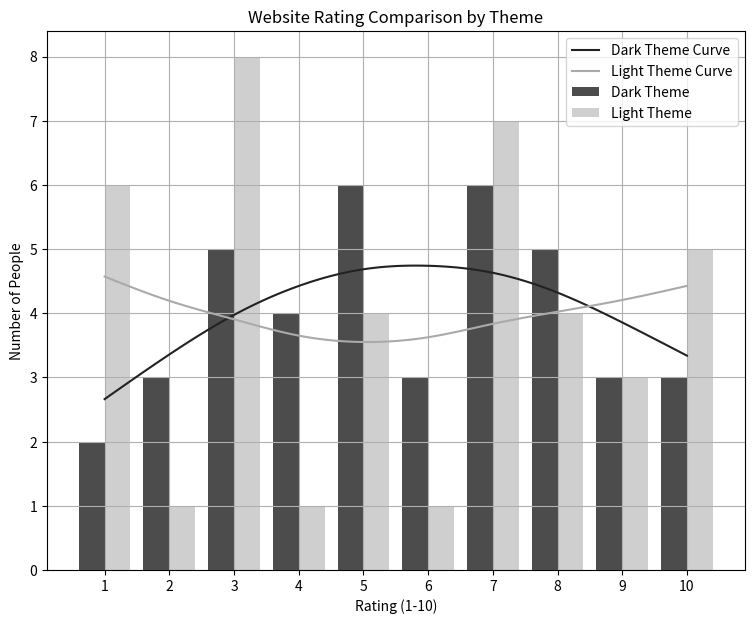
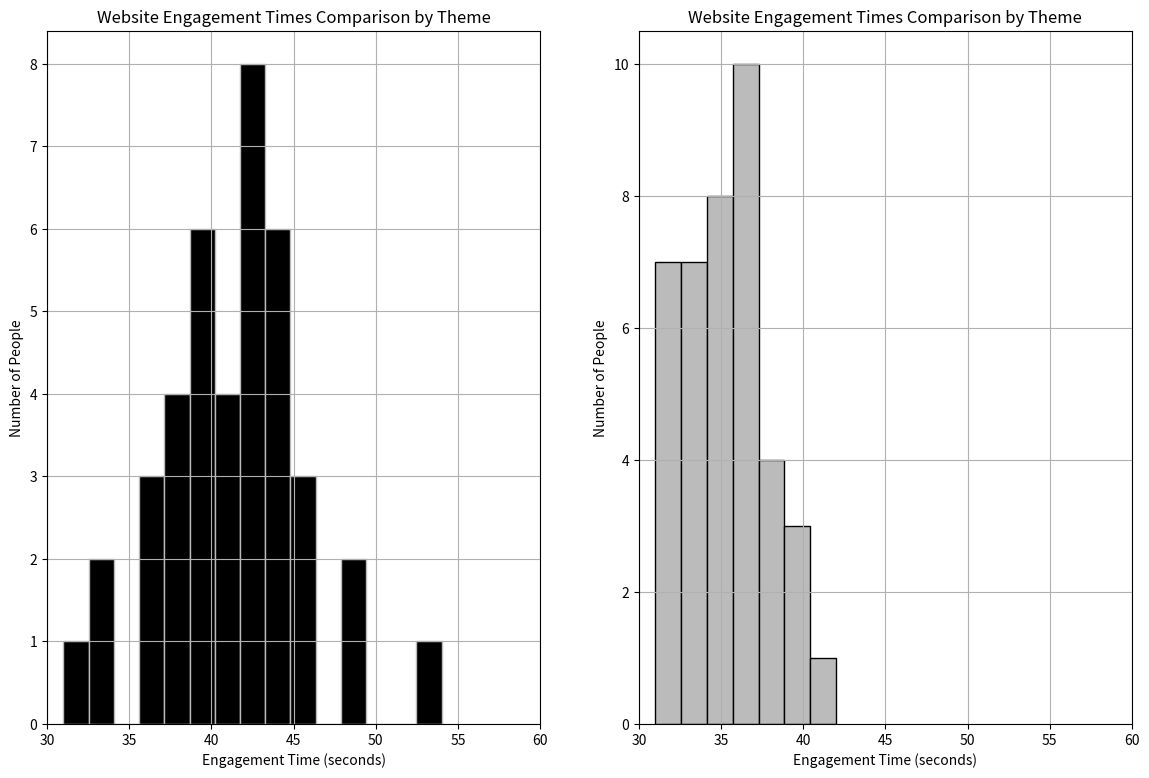
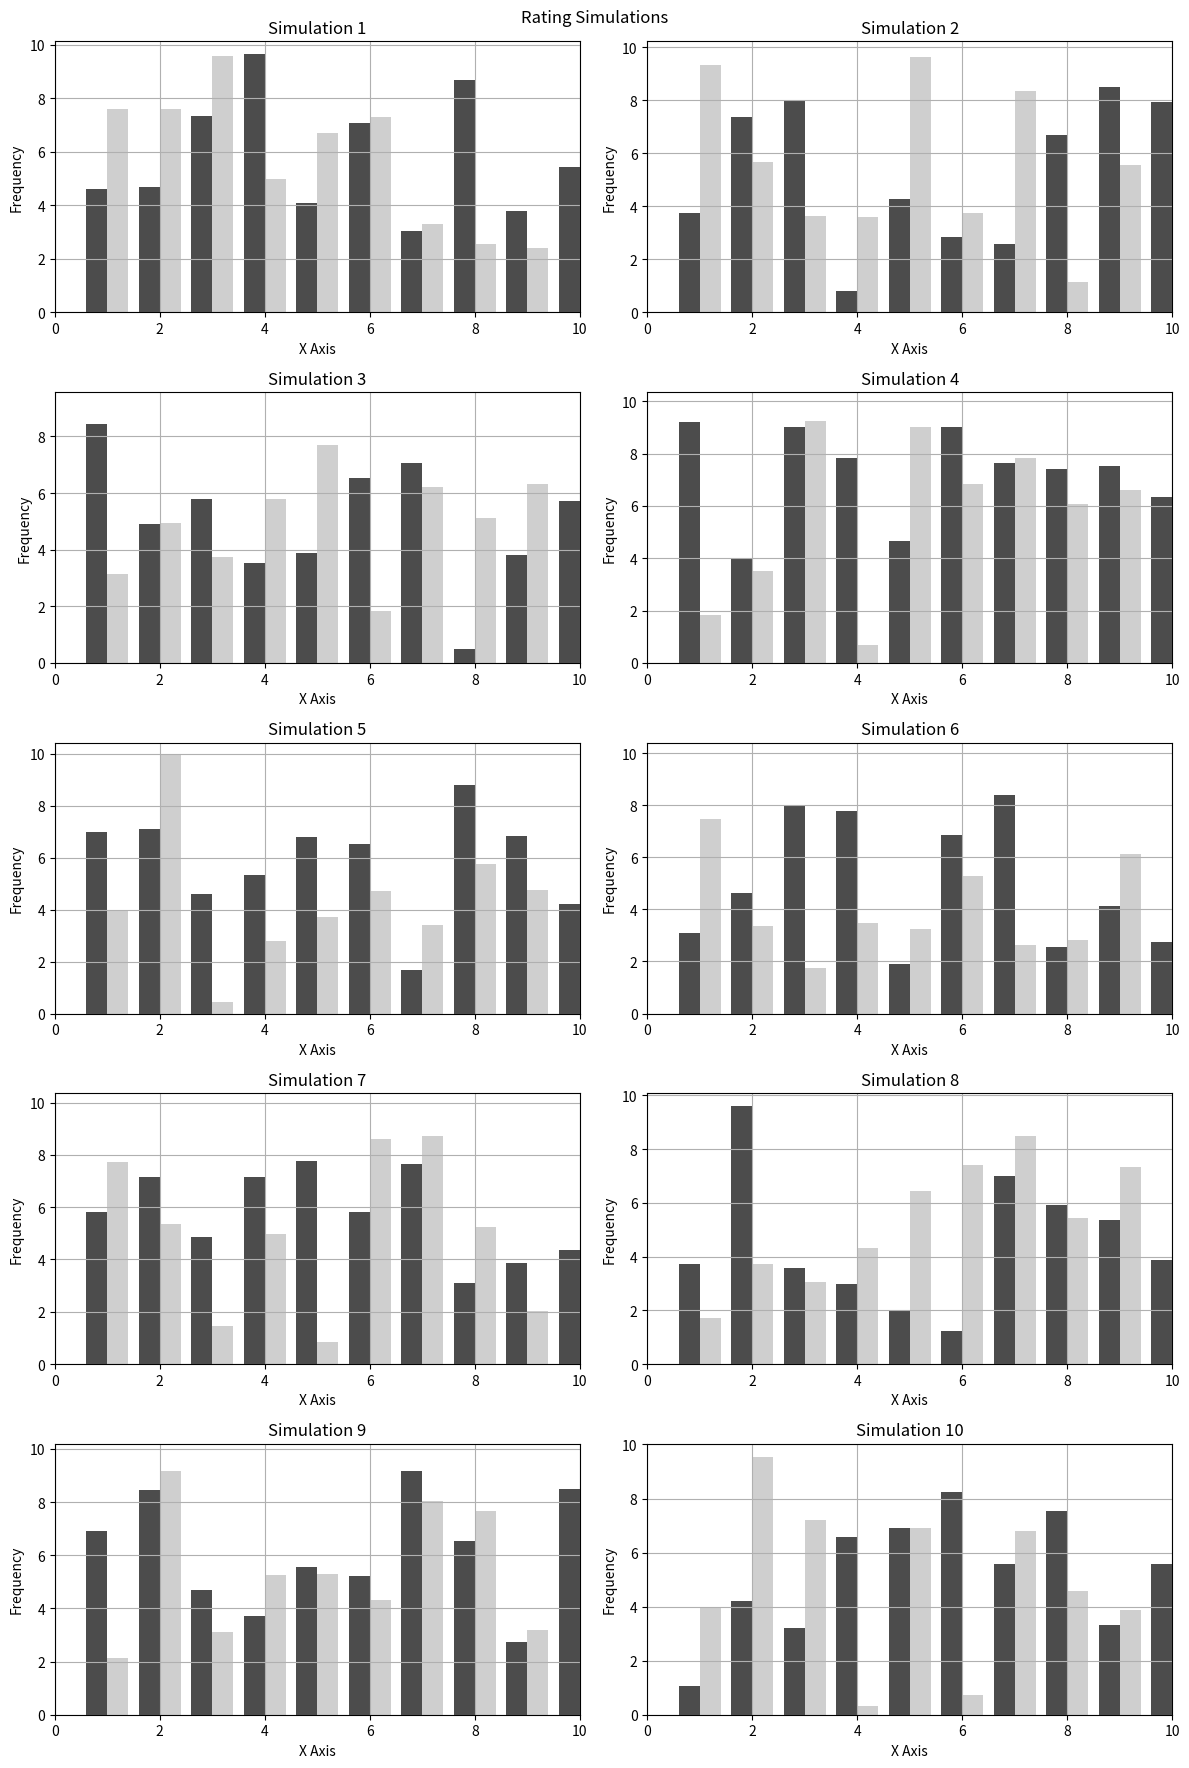
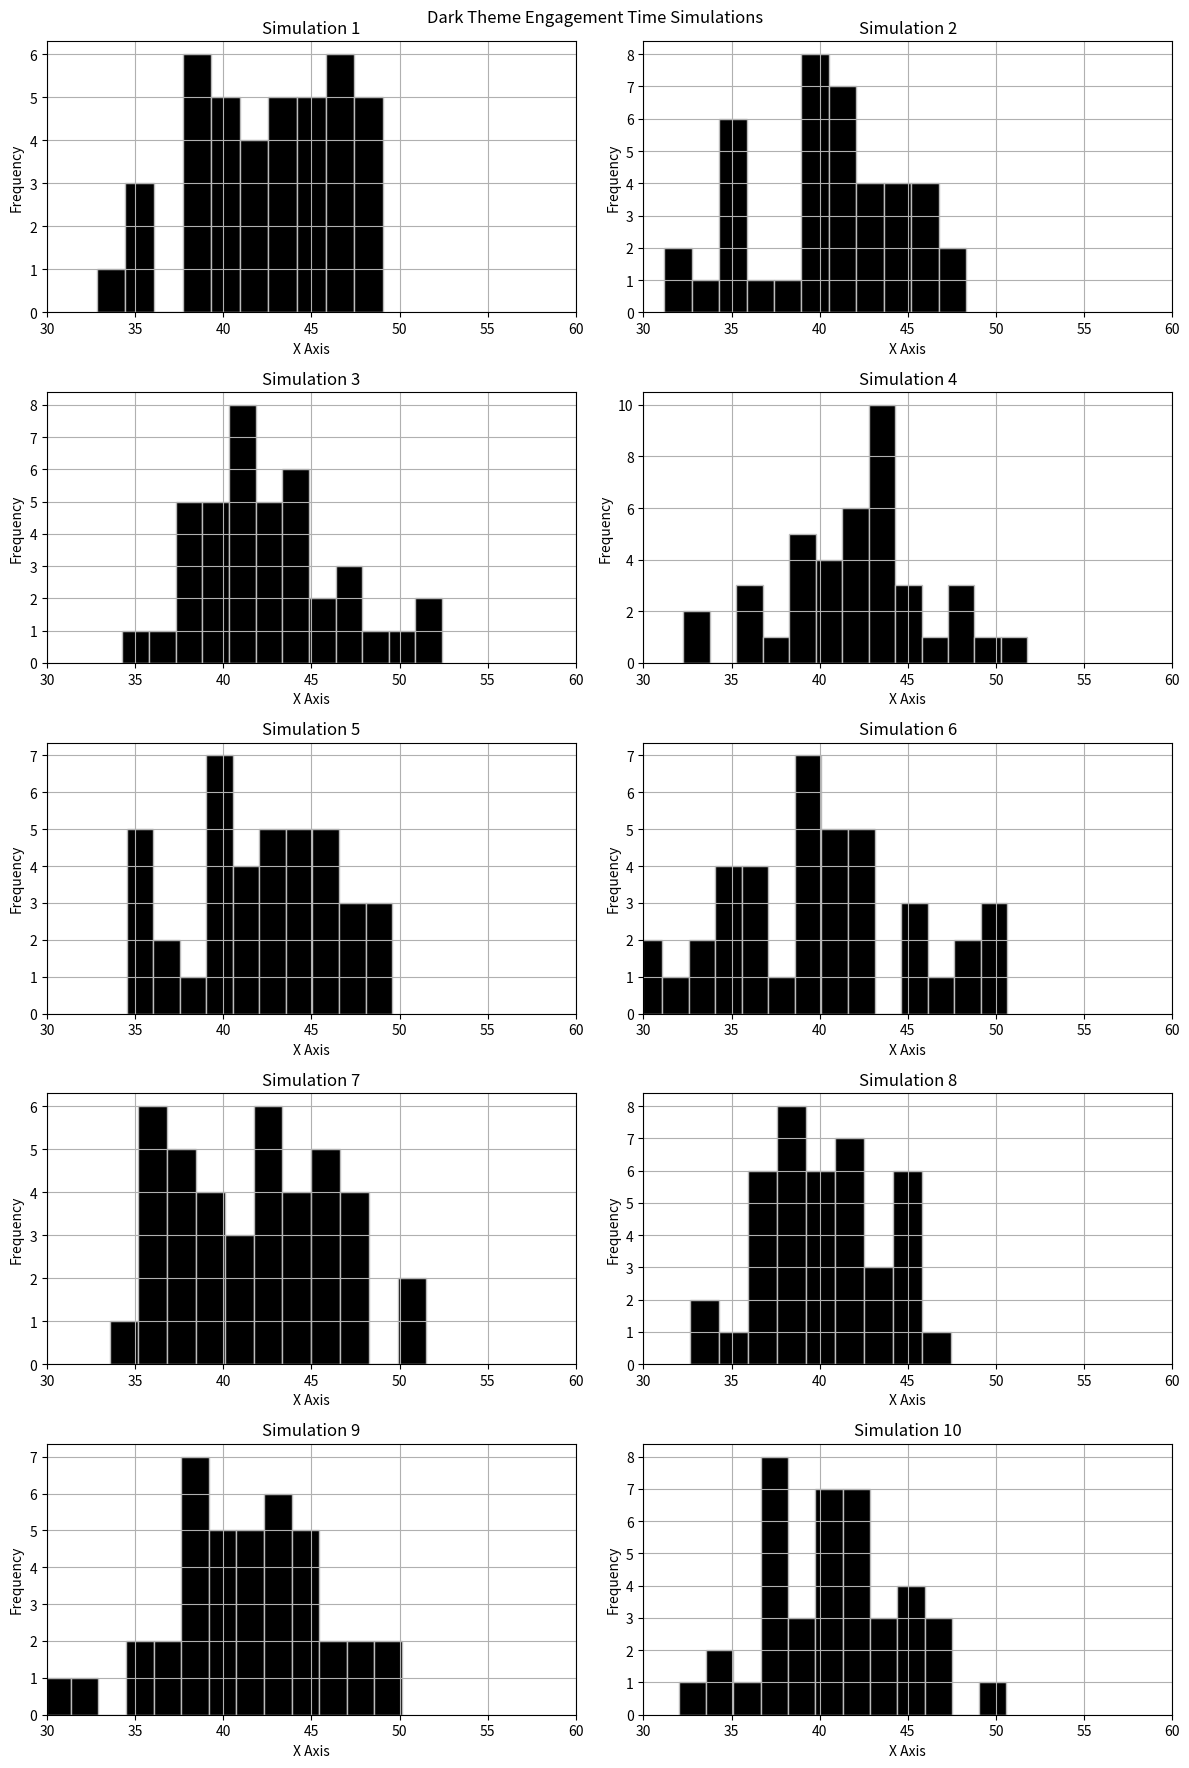
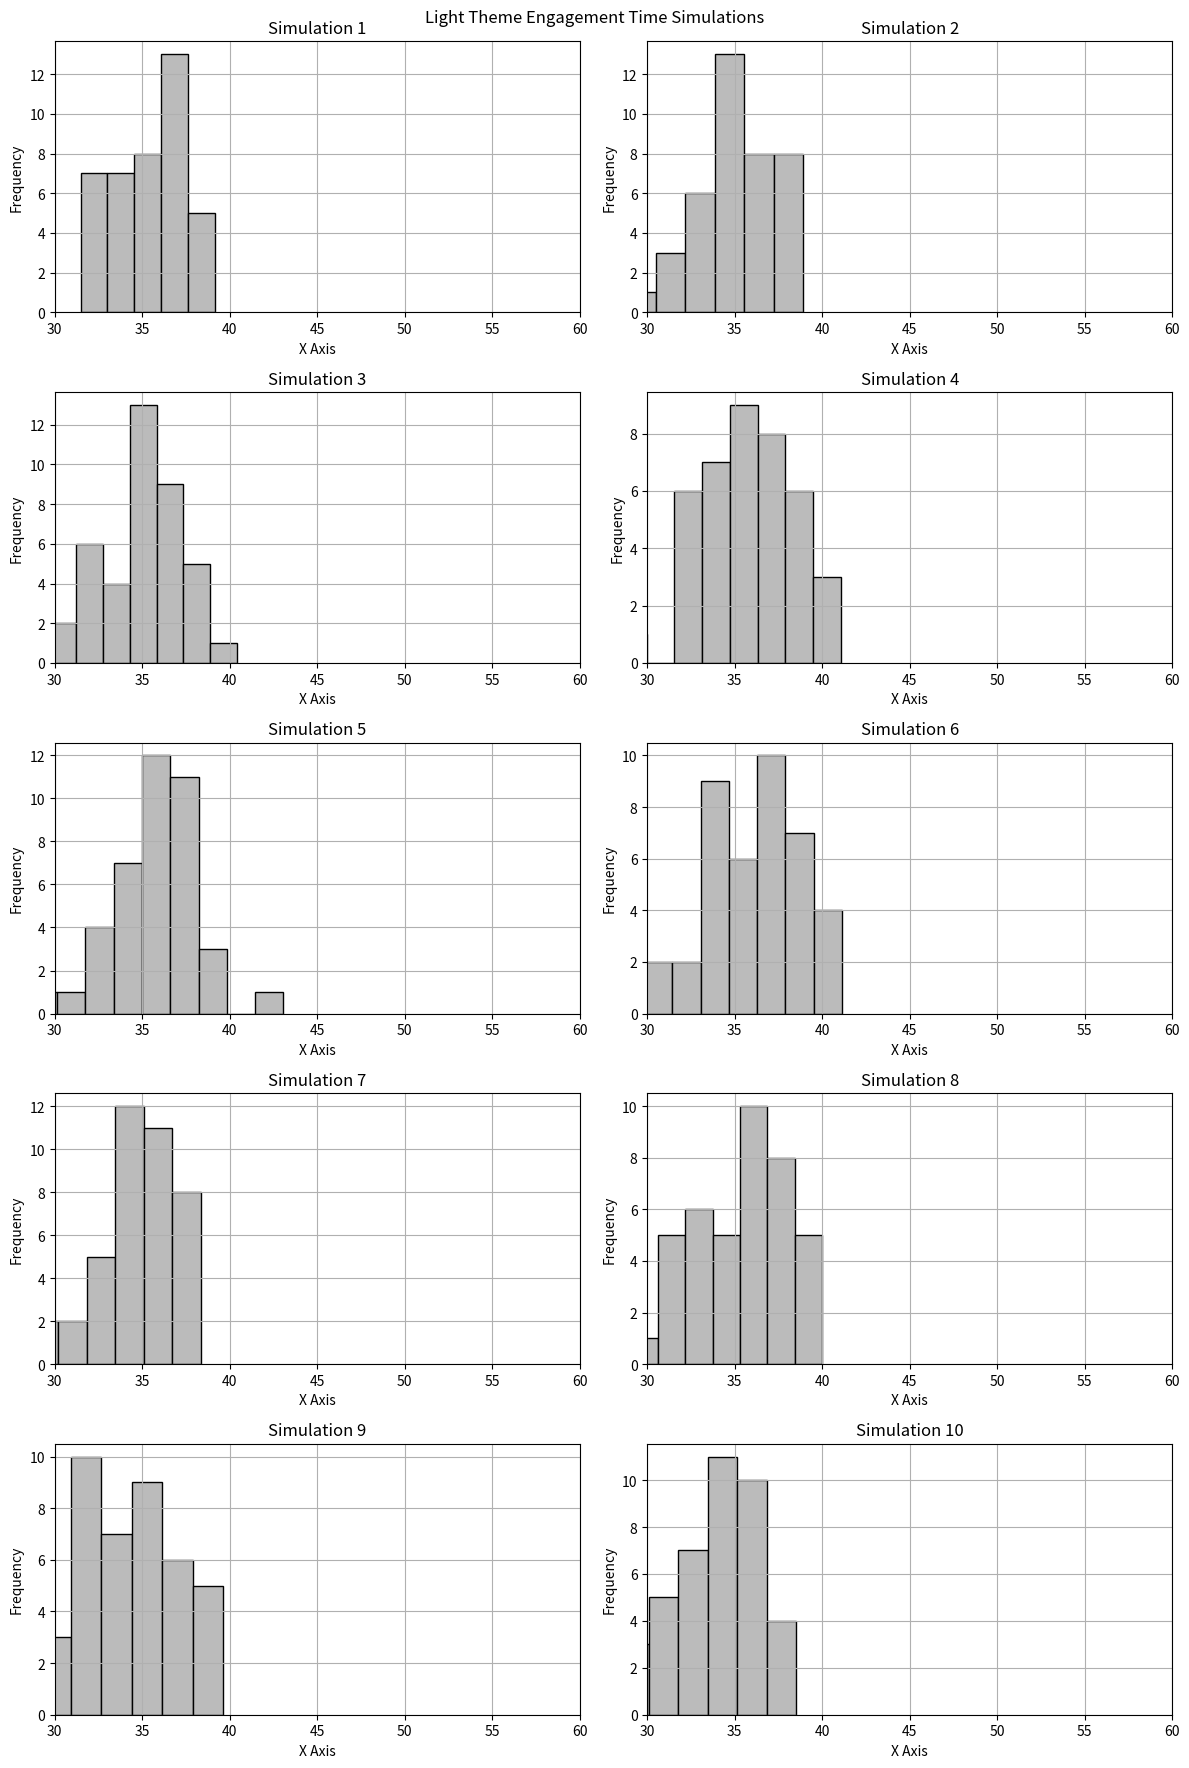

Generate these figures, in order, with matplotlib:
import pandas as pd
import numpy as np
import matplotlib.pyplot as plt
import scipy.interpolate as interp
import scipy.stats as stats

dark_data_dict = {
  "Theme": {
    "0": "Dark",
    "1": "Dark",
    "2": "Dark",
    "3": "Dark",
    "4": "Dark",
    "5": "Dark",
    "6": "Dark",
    "7": "Dark",
    "8": "Dark",
    "9": "Dark",
    "10": "Dark",
    "11": "Dark",
    "12": "Dark",
    "13": "Dark",
    "14": "Dark",
    "15": "Dark",
    "16": "Dark",
    "17": "Dark",
    "18": "Dark",
    "19": "Dark",
    "20": "Dark",
    "21": "Dark",
    "22": "Dark",
    "23": "Dark",
    "24": "Dark",
    "25": "Dark",
    "26": "Dark",
    "27": "Dark",
    "28": "Dark",
    "29": "Dark",
    "30": "Dark",
    "31": "Dark",
    "32": "Dark",
    "33": "Dark",
    "34": "Dark",
    "35": "Dark",
    "36": "Dark",
    "37": "Dark",
    "38": "Dark",
    "39": "Dark"
  },
  "Rating": {
    "0": 7,
    "1": 4,
    "2": 8,
    "3": 5,
    "4": 7,
    "5": 10,
    "6": 3,
    "7": 7,
    "8": 8,
    "9": 5,
    "10": 4,
    "11": 8,
    "12": 8,
    "13": 3,
    "14": 6,
    "15": 5,
    "16": 2,
    "17": 8,
    "18": 6,
    "19": 2,
    "20": 5,
    "21": 1,
    "22": 10,
    "23": 6,
    "24": 9,
    "25": 1,
    "26": 10,
    "27": 3,
    "28": 7,
    "29": 4,
    "30": 9,
    "31": 3,
    "32": 5,
    "33": 3,
    "34": 7,
    "35": 5,
    "36": 9,
    "37": 7,
    "38": 2,
    "39": 4
  },
  "EngagementTime": {
    "0": 44,
    "1": 31,
    "2": 42,
    "3": 44,
    "4": 38,
    "5": 41,
    "6": 44,
    "7": 45,
    "8": 42,
    "9": 42,
    "10": 46,
    "11": 34,
    "12": 37,
    "13": 42,
    "14": 44,
    "15": 39,
    "16": 37,
    "17": 41,
    "18": 48,
    "19": 44,
    "20": 44,
    "21": 40,
    "22": 41,
    "23": 40,
    "24": 39,
    "25": 42,
    "26": 38,
    "27": 48,
    "28": 45,
    "29": 54,
    "30": 42,
    "31": 42,
    "32": 43,
    "33": 38,
    "34": 33,
    "35": 38,
    "36": 40,
    "37": 41,
    "38": 40,
    "39": 36
  }
}

dark_data_frame = pd.DataFrame.from_dict(dark_data_dict)

light_data_dict = {
  "Theme": {
    "0": "Light",
    "1": "Light",
    "2": "Light",
    "3": "Light",
    "4": "Light",
    "5": "Light",
    "6": "Light",
    "7": "Light",
    "8": "Light",
    "9": "Light",
    "10": "Light",
    "11": "Light",
    "12": "Light",
    "13": "Light",
    "14": "Light",
    "15": "Light",
    "16": "Light",
    "17": "Light",
    "18": "Light",
    "19": "Light",
    "20": "Light",
    "21": "Light",
    "22": "Light",
    "23": "Light",
    "24": "Light",
    "25": "Light",
    "26": "Light",
    "27": "Light",
    "28": "Light",
    "29": "Light",
    "30": "Light",
    "31": "Light",
    "32": "Light",
    "33": "Light",
    "34": "Light",
    "35": "Light",
    "36": "Light",
    "37": "Light",
    "38": "Light",
    "39": "Light"
  },
  "Rating": {
    "0": 3,
    "1": 1,
    "2": 8,
    "3": 3,
    "4": 3,
    "5": 1,
    "6": 5,
    "7": 10,
    "8": 7,
    "9": 10,
    "10": 9,
    "11": 7,
    "12": 9,
    "13": 8,
    "14": 2,
    "15": 1,
    "16": 7,
    "17": 7,
    "18": 8,
    "19": 5,
    "20": 3,
    "21": 8,
    "22": 6,
    "23": 3,
    "24": 1,
    "25": 3,
    "26": 5,
    "27": 3,
    "28": 1,
    "29": 5,
    "30": 10,
    "31": 7,
    "32": 7,
    "33": 9,
    "34": 10,
    "35": 10,
    "36": 3,
    "37": 7,
    "38": 1,
    "39": 4
  },
  "EngagementTime": {
    "0": 36,
    "1": 31,
    "2": 36,
    "3": 36,
    "4": 35,
    "5": 35,
    "6": 33,
    "7": 35,
    "8": 32,
    "9": 35,
    "10": 40,
    "11": 38,
    "12": 34,
    "13": 33,
    "14": 38,
    "15": 36,
    "16": 38,
    "17": 35,
    "18": 39,
    "19": 33,
    "20": 42,
    "21": 31,
    "22": 36,
    "23": 32,
    "24": 35,
    "25": 40,
    "26": 34,
    "27": 32,
    "28": 37,
    "29": 35,
    "30": 32,
    "31": 38,
    "32": 32,
    "33": 35,
    "34": 37,
    "35": 37,
    "36": 33,
    "37": 33,
    "38": 37,
    "39": 37
  }
}

light_data_frame = pd.DataFrame.from_dict(light_data_dict)

### Ratings
# Concatenate the two DataFrames to create the full dataset
dataset = pd.concat([dark_data_frame, light_data_frame], ignore_index=True)

# Create separate data for "Light" and "Dark" themes
dark_ratings = dataset[dataset['Theme'] == 'Dark']['Rating']
light_ratings = dataset[dataset['Theme'] == 'Light']['Rating']

# Calculate rating distributions for each theme
dark_rating_counts = dark_ratings.value_counts().sort_index()
light_rating_counts = light_ratings.value_counts().sort_index()

# Create a bar chart to compare website ratings by theme
width = 0.4  # Width of the bars

# Creating plot
plt.figure(figsize=(9, 7))
plt.bar(dark_rating_counts.index - width / 2, dark_rating_counts.values, width, color='#000000', label='Dark Theme',
        alpha=0.7)
plt.bar(light_rating_counts.index + width / 2, light_rating_counts.values, width, color='#bbbbbb', label='Light Theme',
        alpha=0.7)

# Plot Features
plt.title('Website Rating Comparison by Theme')
plt.xlabel('Rating (1-10)')
plt.ylabel('Number of People')
plt.xticks(range(1, 11))
plt.legend()
plt.grid(True)

# Calculate smoothed curves for dark and light themes
x = dark_rating_counts.index
dark_curve = interp.make_smoothing_spline(dark_rating_counts.index, dark_rating_counts.values)
light_curve = interp.make_smoothing_spline(light_rating_counts.index, light_rating_counts.values)

# Plot the smoothed curves
x_smooth = np.linspace(x.min(), x.max(), 100)
plt.plot(x_smooth, dark_curve(x_smooth), linestyle='-', color='#222222', label='Dark Theme Curve')
plt.plot(x_smooth, light_curve(x_smooth), linestyle='-', color='#aaaaaa', label='Light Theme Curve')

plt.legend()

plt.show()

### Times
# Concatenate the two DataFrames to create the full dataset
dataset = pd.concat([dark_data_frame, light_data_frame], ignore_index=True)

# Create separate data for "Light" and "Dark" themes
dark_engagement_times = dataset[dataset['Theme'] == 'Dark']['EngagementTime']
light_engagement_times = dataset[dataset['Theme'] == 'Light']['EngagementTime']

fig, (ax1, ax2) = plt.subplots(1, 2, figsize=(14, 9))
bin_width = 1.5
ax1.hist(dark_engagement_times.values, int((max(dark_engagement_times.values) - min(dark_engagement_times.values)) / bin_width), color='#000000', edgecolor='#bbbbbb')
ax2.hist(light_engagement_times.values, int((max(light_engagement_times.values) - min(light_engagement_times.values)) / bin_width), color='#bbbbbb', edgecolor='#000000')

ax1.set_title('Website Engagement Times Comparison by Theme')
ax1.set_xlabel('Engagement Time (seconds)')
ax1.set_ylabel('Number of People')
ax1.grid(True)

ax2.set_title('Website Engagement Times Comparison by Theme')
ax2.set_xlabel('Engagement Time (seconds)')
ax2.set_ylabel('Number of People')
ax2.grid(True)

ax1.set_xlim(30, 60)
ax2.set_xlim(30, 60)

plt.show()

# Calculate and compare the mean ratings
mean_ratings = dataset.groupby('Theme')['Rating'].mean().reset_index()
print(mean_ratings)

# Calculate and compare the mean engagement times
mean_engagement_times = dataset.groupby('Theme')['EngagementTime'].mean().reset_index()
print(mean_engagement_times)

# Mean and Standard Deviation of Rating Samples
# Calculate mean
dark_rating_mean_value = np.mean(dataset[dataset['Theme'] == 'Dark']["Rating"])
# Calculate standard deviation
dark_rating_std_deviation = np.std(dataset[dataset['Theme'] == 'Dark']["Rating"])
print("Dark Theme Rating Mean Value: ", dark_rating_mean_value)
print("Dark Theme Rating Standard Deviation: ", dark_rating_std_deviation)

# Calculate mean
light_rating_mean_value = np.mean(dataset[dataset['Theme'] == 'Light']["Rating"])
# Calculate standard deviation
light_rating_std_deviation = np.std(dataset[dataset['Theme'] == 'Light']["Rating"])
print("Light Theme Rating Mean Value: ", light_rating_mean_value)
print("Light Theme Rating Standard Deviation: ", light_rating_std_deviation)

### T test for Rating mean
# Perform independent samples t-test
t_value, p_value = stats.ttest_ind(dataset[dataset['Theme'] == 'Dark']["Rating"], dataset[dataset['Theme'] == 'Light']["Rating"])

print("T-Statistic for Rating:", t_value)
print("P-Value for Rating:", p_value)

## Mean and Standard Deviation of Engagement Time Samples
# Calculate mean
dark_engagement_time_mean_value = np.mean(dataset[dataset['Theme'] == 'Dark']["EngagementTime"])
# Calculate standard deviation
dark_engagement_time_std_deviation = np.std(dataset[dataset['Theme'] == 'Dark']["EngagementTime"])
print("Dark Theme Engagement Time Mean Value: ", dark_engagement_time_mean_value)
print("Dark Theme Engagement Time Standard Deviation: ", dark_engagement_time_std_deviation)

# Calculate mean
light_engagement_time_mean_value = np.mean(dataset[dataset['Theme'] == 'Light']["EngagementTime"])
# Calculate standard deviation
light_engagement_time_std_deviation = np.std(dataset[dataset['Theme'] == 'Light']["EngagementTime"])
print("Light Theme Engagement Time Mean Value: ", light_engagement_time_mean_value)
print("Light Theme Engagement Time Standard Deviation: ", light_engagement_time_std_deviation)

## T test for Engagement Time mean
# Perform independent samples t-test
t_value, p_value = stats.ttest_ind(dataset[dataset['Theme'] == 'Dark']["EngagementTime"], dataset[dataset['Theme'] == 'Light']["EngagementTime"])

print("T-Statistic for Engagement Time:", t_value)
print("P-Value for Engagement Time:", ("%.17f" % p_value).rstrip('0').rstrip('.'))

def generate_positive_normal_distribution(mean_value, std_dev, population_size):
    samples = []
    while len(samples) < population_size:
        value = np.random.normal(loc=mean_value, scale=std_dev)
        if 10 >= value >= 0:
            samples.append(value)
    return np.array(samples)

def simulate_plots(mean_value1, std_dev1, mean_value2, std_dev2,
                   title, color1, color2, sample_size=40,
                   population_size=1000, simulation_amount=10):
    # Generate sample data for all graphs
    generated_data = []
    for i in range(simulation_amount):
        # Get 40 values from 1000 generated
        sample1 = generate_positive_normal_distribution(mean_value1, std_dev1, population_size)[:sample_size]
        sample2 = generate_positive_normal_distribution(mean_value2, std_dev2, population_size)[:sample_size]
        generated_data.append((sample1, sample2))

    # Plot settings
    COLS = 2
    # ROWS = int((simulation_amount / COLS) + 1)
    ROWS = 5
    width = 0.4
    # Create subplots for histograms on one canvas
    fig, axes = plt.subplots(ROWS, COLS, figsize=(12, 18))  # 5 rows, 2 columns

    # Iterate through the subplots and plot histograms
    for i, ax in enumerate(axes.flatten()):
        ax.bar(list(j - width / 2 for j in range(1, 41)), generated_data[i][0], width, color=color1, alpha=0.7)
        ax.bar(list(j + width / 2 for j in range(1, 41)), generated_data[i][1], width, color=color2, alpha=0.7)
        ax.set_title(f"Simulation {i + 1}")
        ax.set_xlabel("X Axis")
        ax.set_ylabel("Frequency")
        ax.set_xlim(0, 10)
        ax.grid(True)

    # Add a title to the whole canvas
    plt.suptitle(title)

    # Adjust layout
    plt.tight_layout()

    # Show the plot
    plt.show()


def simulate_hists(mean_value, std_dev, title, color,
                   edgecolor, sample_size=40, population_size=1000, simulation_amount=10):
    # Generate sample data for all graphs
    generated_data = []
    for i in range(simulation_amount):
        # generated_data.append(
        #     np.random.normal(loc=mean_value, scale=std_dev, size=40))
        generated_data.append(
            np.random.normal(loc=mean_value, scale=std_dev, size=population_size)[:sample_size])

    # Plot settings
    COLS = 2
    # ROWS = int((simulation_amount / COLS) + 1)
    ROWS = 5
    bin_width = 1.5
    # Create subplots for histograms on one canvas
    fig, axes = plt.subplots(ROWS, COLS, figsize=(12, 18))  # 5 rows, 2 columns

    # Iterate through the subplots and plot histograms
    for i, ax in enumerate(axes.flatten()):
        ax.hist(generated_data[i],
                int((max(generated_data[i]) - min(generated_data[i])) / bin_width), color=color,
                edgecolor=edgecolor)
        ax.set_title(f"Simulation {i + 1}")
        ax.set_xlabel("X Axis")
        ax.set_ylabel("Frequency")
        ax.set_xlim(30, 60)
        ax.grid(True)

    # Add a title to the whole canvas
    plt.suptitle(title)

    # Adjust layout
    plt.tight_layout()

    # Show the plot
    plt.show()


simulate_plots(dark_rating_mean_value, dark_rating_std_deviation, light_rating_mean_value, light_rating_std_deviation,
               "Rating Simulations", "#000000", "#bbbbbb")
simulate_hists(dark_engagement_time_mean_value, dark_engagement_time_std_deviation,
               "Dark Theme Engagement Time Simulations", "#000000", "#bbbbbb")
simulate_hists(light_engagement_time_mean_value, light_engagement_time_std_deviation,
               "Light Theme Engagement Time Simulations", "#bbbbbb", "#000000")